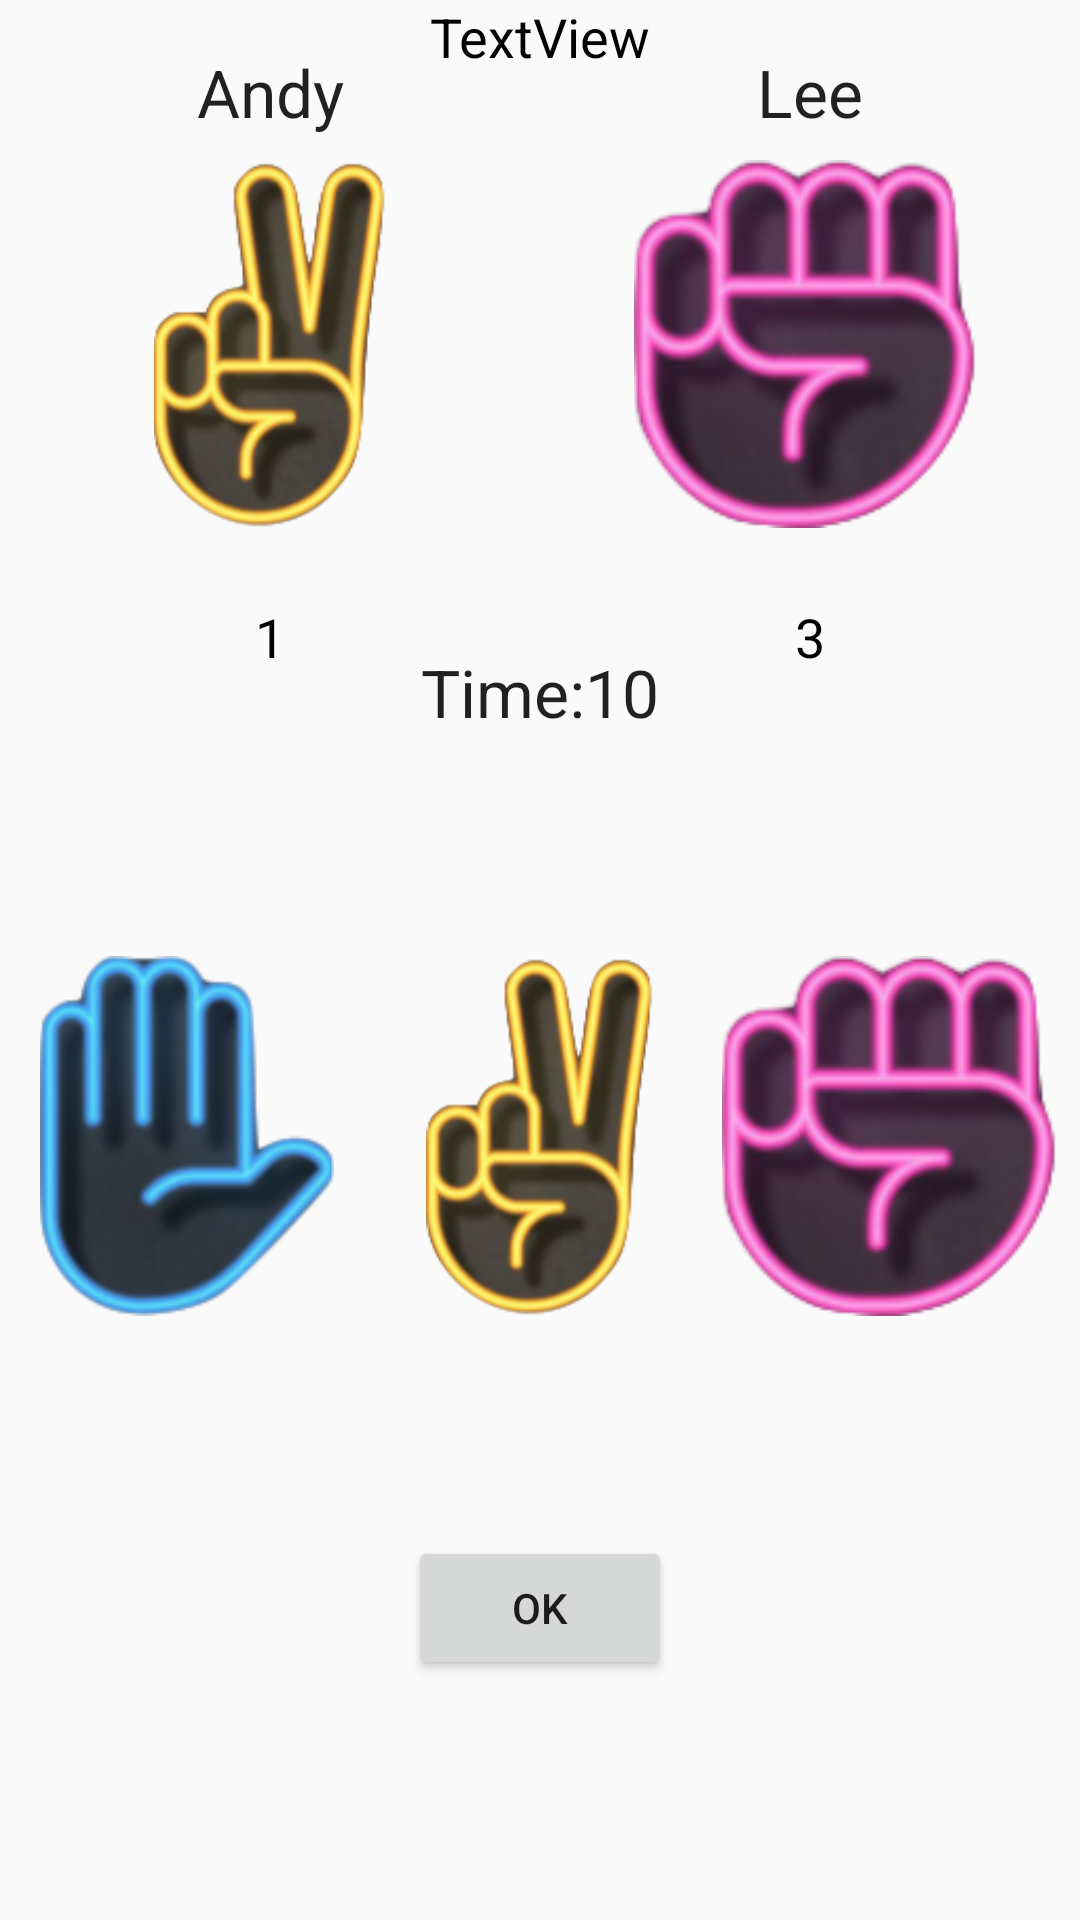

Layout XML and referenced resources for this Android screen:
<!-- AndroidManifest.xml: application theme Theme.PaperScissorsStone -->
<!-- res/layout/fragment_play.xml -->
<?xml version="1.0" encoding="utf-8"?>
<androidx.constraintlayout.widget.ConstraintLayout xmlns:android="http://schemas.android.com/apk/res/android"
    xmlns:app="http://schemas.android.com/apk/res-auto"
    xmlns:tools="http://schemas.android.com/tools"
    android:id="@+id/frameLayout3"
    android:layout_width="match_parent"
    android:layout_height="match_parent"
    tools:context=".fragment.PlayFragment">

    <androidx.constraintlayout.widget.ConstraintLayout
        android:id="@+id/constraintLayout2"
        android:layout_width="0dp"
        android:layout_height="0dp"
        android:layout_marginStart="8dp"
        android:layout_marginTop="8dp"
        android:layout_marginEnd="8dp"
        android:layout_marginBottom="8dp"
        app:layout_constraintBottom_toTopOf="@+id/guideline2"
        app:layout_constraintEnd_toStartOf="@+id/guideline3"
        app:layout_constraintStart_toStartOf="parent"
        app:layout_constraintTop_toTopOf="parent">

        <TextView
            android:id="@+id/hostPlayNameTextView"
            android:layout_width="wrap_content"
            android:layout_height="wrap_content"
            android:layout_marginTop="8dp"
            android:text="Andy"
            android:textAppearance="@style/TextAppearance.AppCompat.Large"
            app:layout_constraintEnd_toEndOf="parent"
            app:layout_constraintStart_toStartOf="parent"
            app:layout_constraintTop_toTopOf="parent" />

        <ImageView
            android:id="@+id/hostPlayCardImageView"
            android:layout_width="0dp"
            android:layout_height="0dp"
            android:layout_marginStart="8dp"
            android:layout_marginTop="8dp"
            android:layout_marginEnd="8dp"
            android:layout_marginBottom="8dp"
            android:scaleType="fitCenter"
            android:src="@drawable/icon_play_scissors"
            app:layout_constraintBottom_toBottomOf="parent"
            app:layout_constraintEnd_toEndOf="parent"
            app:layout_constraintStart_toStartOf="parent"
            app:layout_constraintTop_toBottomOf="@+id/hostPlayNameTextView"
            app:srcCompat="@drawable/ic_play_unkown" />
    </androidx.constraintlayout.widget.ConstraintLayout>

    <androidx.constraintlayout.widget.Guideline
        android:id="@+id/guideline2"
        android:layout_width="wrap_content"
        android:layout_height="wrap_content"
        android:orientation="horizontal"
        app:layout_constraintGuide_percent="0.3" />

    <androidx.constraintlayout.widget.ConstraintLayout
        android:layout_width="0dp"
        android:layout_height="0dp"
        android:layout_marginStart="8dp"
        android:layout_marginTop="8dp"
        android:layout_marginEnd="8dp"
        android:layout_marginBottom="8dp"
        app:layout_constraintBottom_toTopOf="@+id/guideline2"
        app:layout_constraintEnd_toEndOf="parent"
        app:layout_constraintStart_toStartOf="@+id/guideline3"
        app:layout_constraintTop_toTopOf="parent">

        <TextView
            android:id="@+id/joinerPlayNameTextView"
            android:layout_width="wrap_content"
            android:layout_height="wrap_content"
            android:layout_marginTop="8dp"
            android:text="Lee"
            android:textAppearance="@style/TextAppearance.AppCompat.Large"
            app:layout_constraintEnd_toEndOf="parent"
            app:layout_constraintStart_toStartOf="parent"
            app:layout_constraintTop_toTopOf="parent" />

        <ImageView
            android:id="@+id/joinerPlayCardImageView"
            android:layout_width="0dp"
            android:layout_height="0dp"
            android:layout_marginStart="8dp"
            android:layout_marginTop="8dp"
            android:layout_marginEnd="8dp"
            android:layout_marginBottom="8dp"
            android:scaleType="fitCenter"
            android:src="@drawable/icon_play_stone"
            app:layout_constraintBottom_toBottomOf="parent"
            app:layout_constraintEnd_toEndOf="parent"
            app:layout_constraintStart_toStartOf="parent"
            app:layout_constraintTop_toBottomOf="@+id/joinerPlayNameTextView"
            app:srcCompat="@drawable/ic_play_unkown" />
    </androidx.constraintlayout.widget.ConstraintLayout>

    <androidx.constraintlayout.widget.Guideline
        android:id="@+id/guideline3"
        android:layout_width="wrap_content"
        android:layout_height="wrap_content"
        android:orientation="vertical"
        app:layout_constraintGuide_percent="0.5" />

    <TextView
        android:id="@+id/playTime"
        android:layout_width="wrap_content"
        android:layout_height="wrap_content"
        android:layout_marginTop="24dp"
        android:text="Time:10"
        android:textAppearance="@style/TextAppearance.AppCompat.Large"
        app:layout_constraintEnd_toEndOf="parent"
        app:layout_constraintStart_toStartOf="parent"
        app:layout_constraintTop_toTopOf="@+id/guideline2" />

    <Space
        android:id="@+id/space"
        android:layout_width="0dp"
        android:layout_height="72dp"
        app:layout_constraintBottom_toBottomOf="parent"
        app:layout_constraintEnd_toEndOf="parent"
        app:layout_constraintStart_toStartOf="parent" />

    <TextView
        android:id="@+id/hostPointsTextView"
        android:layout_width="wrap_content"
        android:layout_height="wrap_content"
        android:layout_marginTop="8dp"
        android:text="1"
        android:textAppearance="@style/TextAppearance.AppCompat.Medium"
        android:textColor="#000000"
        app:layout_constraintEnd_toStartOf="@+id/guideline3"
        app:layout_constraintStart_toStartOf="parent"
        app:layout_constraintTop_toTopOf="@+id/guideline2" />

    <TextView
        android:id="@+id/joinerPointsTextView"
        android:layout_width="wrap_content"
        android:layout_height="wrap_content"
        android:layout_marginTop="8dp"
        android:text="3"
        android:textAppearance="@style/TextAppearance.AppCompat.Medium"
        android:textColor="#000000"
        app:layout_constraintEnd_toEndOf="parent"
        app:layout_constraintStart_toStartOf="@+id/guideline3"
        app:layout_constraintTop_toTopOf="@+id/guideline2" />


    <TextView
        android:id="@+id/playRoomStatus"
        android:layout_width="wrap_content"
        android:layout_height="wrap_content"
        android:text="TextView"
        android:textAppearance="@style/TextAppearance.AppCompat.Medium"
        android:textColor="#000000"
        app:layout_constraintEnd_toEndOf="parent"
        app:layout_constraintStart_toStartOf="parent"
        app:layout_constraintTop_toTopOf="parent" />

    <androidx.constraintlayout.widget.ConstraintLayout
        android:layout_width="0dp"
        android:layout_height="0dp"
        android:layout_marginStart="8dp"
        android:layout_marginTop="16dp"
        android:layout_marginEnd="8dp"
        android:layout_marginBottom="16dp"
        app:layout_constraintBottom_toTopOf="@+id/okButton"
        app:layout_constraintEnd_toEndOf="parent"
        app:layout_constraintStart_toStartOf="parent"
        app:layout_constraintTop_toBottomOf="@+id/playTime">

        <ImageView
            android:id="@+id/playCardStone"
            android:layout_width="120dp"
            android:layout_height="120dp"
            android:layout_marginStart="8dp"
            android:layout_marginTop="8dp"
            android:layout_marginEnd="8dp"
            android:layout_marginBottom="8dp"
            android:scaleType="fitCenter"
            android:src="@drawable/icon_play_stone"
            app:layout_constraintBottom_toBottomOf="parent"
            app:layout_constraintEnd_toEndOf="parent"
            app:layout_constraintHorizontal_bias="0.5"
            app:layout_constraintStart_toEndOf="@+id/playCardScissors"
            app:layout_constraintTop_toTopOf="parent" />

        <ImageView
            android:id="@+id/playCardPapper"
            android:layout_width="120dp"
            android:layout_height="120dp"
            android:layout_marginStart="8dp"
            android:layout_marginTop="8dp"
            android:layout_marginBottom="8dp"
            android:scaleType="fitCenter"
            android:src="@drawable/icon_play_papper"
            app:layout_constraintBottom_toBottomOf="parent"
            app:layout_constraintEnd_toStartOf="@+id/playCardScissors"
            app:layout_constraintHorizontal_bias="0.5"
            app:layout_constraintStart_toStartOf="parent"
            app:layout_constraintTop_toTopOf="parent" />

        <ImageView
            android:id="@+id/playCardScissors"
            android:layout_width="100dp"
            android:layout_height="120dp"
            android:layout_marginStart="8dp"
            android:layout_marginTop="8dp"
            android:layout_marginBottom="8dp"
            android:scaleType="fitCenter"
            android:src="@drawable/icon_play_scissors"
            app:layout_constraintBottom_toBottomOf="parent"
            app:layout_constraintEnd_toStartOf="@+id/playCardStone"
            app:layout_constraintHorizontal_bias="0.5"
            app:layout_constraintStart_toEndOf="@+id/playCardPapper"
            app:layout_constraintTop_toTopOf="parent" />
    </androidx.constraintlayout.widget.ConstraintLayout>

    <Button
        android:id="@+id/okButton"
        android:layout_width="wrap_content"
        android:layout_height="wrap_content"
        android:layout_marginBottom="8dp"
        android:text="Ok"
        app:layout_constraintBottom_toTopOf="@+id/space"
        app:layout_constraintEnd_toEndOf="parent"
        app:layout_constraintStart_toStartOf="parent" />
</androidx.constraintlayout.widget.ConstraintLayout>
<!-- resources referenced by this layout -->
<resources>
  <!-- drawable ic_play_unkown (drawable) -->
  <vector android:height="24dp" android:tint="#35332E"
      android:viewportHeight="24" android:viewportWidth="24"
      android:width="24dp" xmlns:android="http://schemas.android.com/apk/res/android">
      <path android:fillColor="@android:color/white" android:pathData="M19,3H5C3.9,3 3,3.9 3,5v14c0,1.1 0.9,2 2,2h14c1.1,0 2,-0.9 2,-2V5C21,3.9 20.1,3 19,3zM12.01,18c-0.7,0 -1.26,-0.56 -1.26,-1.26c0,-0.71 0.56,-1.25 1.26,-1.25c0.71,0 1.25,0.54 1.25,1.25C13.25,17.43 12.72,18 12.01,18zM15.02,10.6c-0.76,1.11 -1.48,1.46 -1.87,2.17c-0.16,0.29 -0.22,0.48 -0.22,1.41h-1.82c0,-0.49 -0.08,-1.29 0.31,-1.98c0.49,-0.87 1.42,-1.39 1.96,-2.16c0.57,-0.81 0.25,-2.33 -1.37,-2.33c-1.06,0 -1.58,0.8 -1.8,1.48L8.56,8.49C9.01,7.15 10.22,6 11.99,6c1.48,0 2.49,0.67 3.01,1.52C15.44,8.24 15.7,9.59 15.02,10.6z"/>
  </vector>
  <!-- drawable icon_play_papper: png bitmap (drawable, 24535 bytes) -->
  <!-- drawable icon_play_scissors: png bitmap (drawable, 35149 bytes) -->
  <!-- drawable icon_play_stone: png bitmap (drawable, 27495 bytes) -->
  <style name="Theme.PaperScissorsStone" parent="Theme.AppCompat.Light.DarkActionBar">
          
          <item name="colorPrimary">@color/purple_500</item>
          <item name="colorPrimaryDark">@color/purple_700</item>
          <item name="colorAccent">@color/teal_200</item>
          
      </style>
  <!-- not gathered from this repository: default colours our renderer supplied (Android Studio template values) -->
  <color name="purple_500">#FF6200EE</color>
  <color name="purple_700">#FF3700B3</color>
  <color name="teal_200">#FF03DAC5</color>
</resources>
